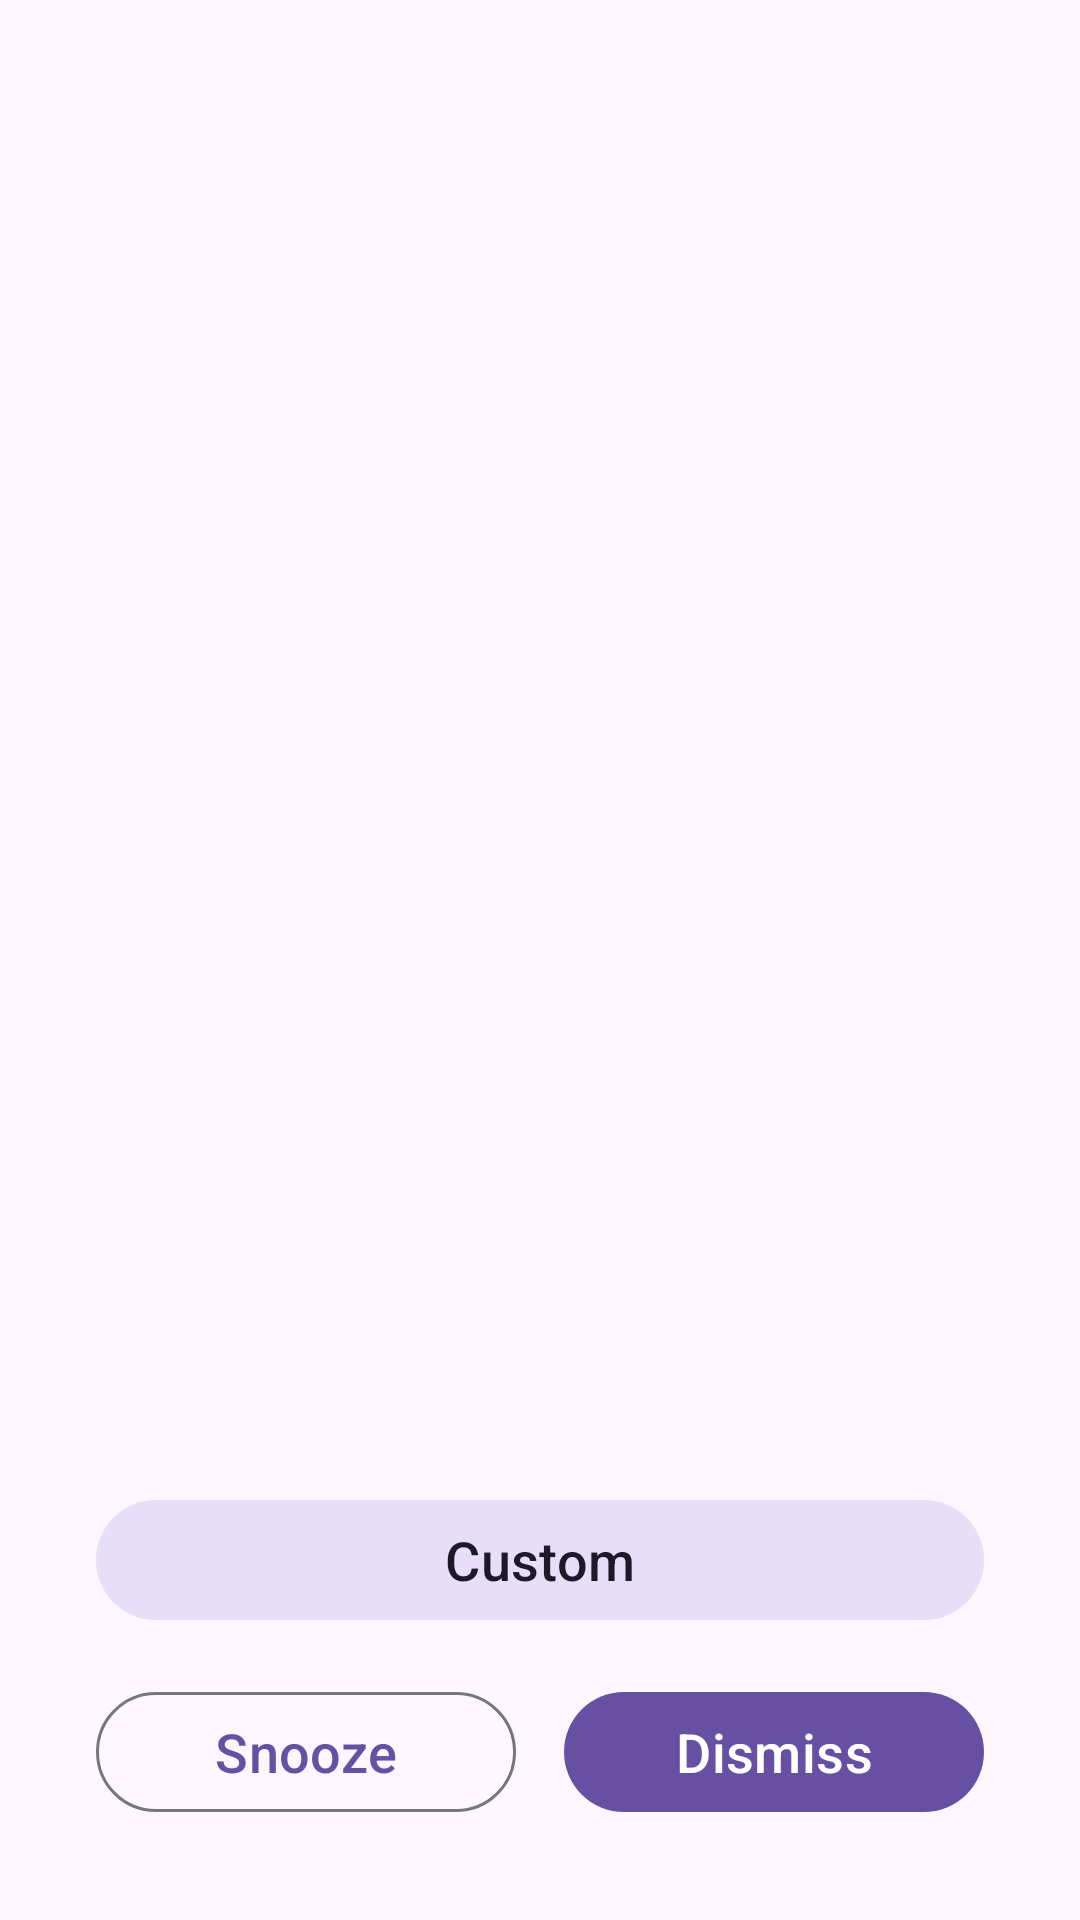

Reconstruct the res/layout file that produces this screen, plus the resources it refers to.
<!-- AndroidManifest.xml: application theme Theme.Malarm -->
<!-- res/layout/activity_alarm.xml -->
<?xml version="1.0" encoding="utf-8"?>
<LinearLayout xmlns:android="http://schemas.android.com/apk/res/android"
    xmlns:app="http://schemas.android.com/apk/res-auto"
    xmlns:tools="http://schemas.android.com/tools"
    android:layout_width="match_parent"
    android:layout_height="match_parent"
    android:gravity="center_horizontal"
    android:orientation="vertical"
    android:padding="32dp">

    <TextView
        android:id="@+id/label"
        android:layout_width="wrap_content"
        android:layout_height="wrap_content"
        android:layout_marginTop="96dp"
        android:ellipsize="end"
        android:maxLines="2"
        android:textAppearance="@style/TextAppearance.Material3.HeadlineMedium"
        tools:text="Alarm" />

    <TextView
        android:id="@+id/time"
        android:layout_width="wrap_content"
        android:layout_height="wrap_content"
        android:layout_marginTop="8dp"
        android:textAppearance="@style/TextAppearance.Material3.DisplayLarge"
        tools:text="08:00" />

    <TextView
        android:id="@+id/repeat"
        android:layout_width="wrap_content"
        android:layout_height="wrap_content"
        android:layout_marginTop="4dp"
        android:textAppearance="@style/TextAppearance.Material3.BodyMedium"
        tools:text="Once" />

    <Space
        android:layout_width="match_parent"
        android:layout_height="0dp"
        android:layout_weight="1" />

    <com.google.android.material.button.MaterialButton
        android:id="@+id/custom"
        style="@style/Widget.Material3.Button.TonalButton"
        android:layout_width="match_parent"
        android:layout_height="wrap_content"
        android:layout_marginBottom="16dp"
        android:text="@string/custom"
        android:textSize="18sp" />

    <LinearLayout
        android:layout_width="match_parent"
        android:layout_height="wrap_content"
        android:orientation="horizontal">

        <com.google.android.material.button.MaterialButton
            android:id="@+id/snooze"
            style="@style/Widget.Material3.Button.OutlinedButton"
            android:layout_width="0dp"
            android:layout_height="wrap_content"
            android:layout_marginEnd="8dp"
            android:layout_weight="1"
            android:text="@string/snooze"
            android:textSize="18sp" />

        <com.google.android.material.button.MaterialButton
            android:id="@+id/dismiss"
            style="@style/Widget.Material3.Button"
            android:layout_width="0dp"
            android:layout_height="wrap_content"
            android:layout_marginStart="8dp"
            android:layout_weight="1"
            android:text="@string/dismiss"
            android:textSize="18sp" />
    </LinearLayout>

</LinearLayout>
<!-- resources referenced by this layout -->
<resources>
  <string name="custom">Custom</string>
  <string name="dismiss">Dismiss</string>
  <string name="snooze">Snooze</string>
  <style name="Theme.Malarm" parent="Theme.Material3.DayNight.NoActionBar" />
</resources>
